Run: headless pygame with SDL's dummy video driver; simulated clock (each Clock.tick advances the game by its frame time, no real sleeping); random seed 0; keys injected as events and as key.get_pressed() state; no mouse input.
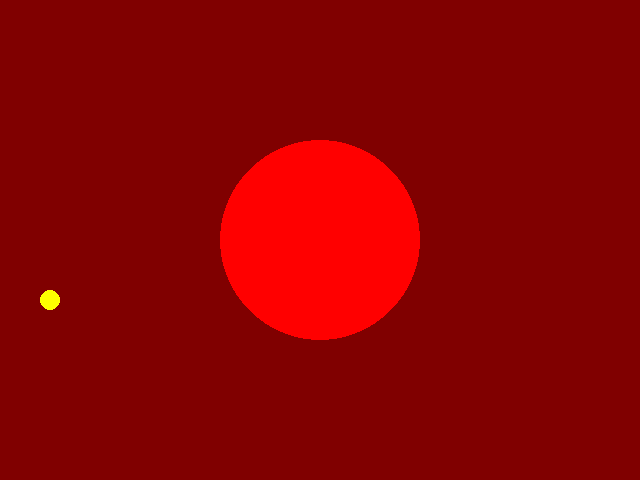
Frame 1 of 4 · flips 1–60 · no input
Frame 2 of 4 · flips 61–180 · tapped SPACE, RETURN · held RIGHT (→), D · screen unchanged from frame 1, image omitted
Frame 3 of 4 · flips 181–300 · held DOWN (↓), S · screen unchanged from frame 2, image omitted
Frame 4 of 4 · flips 301–420 · held LEFT (←), A, UP (↑), W · screen unchanged from frame 3, image omitted

The pygame program that drew these frames:

import pygame
import sys


pygame.init()
pygame.display.set_caption("Dave Fisher")
screen = pygame.display.set_mode((640, 480))

# TODO 05: Change the window size, make sure your circle code still works.

while True:
    for event in pygame.event.get():
        print(event)
        if event.type == pygame.QUIT:
            print("Goodbye!!!!")
            sys.exit()

        # Additional interactions with events

    screen.fill(pygame.Color("darkgreen"))
    screen.fill((128, 0, 0))

    # Draw things on the screen

    # TODO 02: Try to draw a circle (any size, any color, anywhere)
    # pygame.draw.circle(screen, color, pos, radius, width(optional)  )
    pygame.draw.circle(screen, pygame.Color("yellow"), (50, 300), 10)

    # TODO 03: Try to draw a red circle in the middle of the screen with a radius 100
    # pygame.draw.circle(screen, color, pos, radius, width(optional)  )
    pygame.draw.circle(screen, pygame.Color("red"), (screen.get_width() / 2, screen.get_height() / 2), 100)

    # TODO 04: Try to draw a yellow circle with the center exactly in the lower left corner of the screen, radius 10
    # pygame.draw.circle(screen, color, pos, radius, width(optional)  )

    # This will make sure that things appear on our screen, without this
    # update, everything we do will not be visible!
    # notice how this statement is still inside of the first while loop, but
    # outside of the for loop (why? because it is at the same level of
    # indentation as the for loop statement).
    pygame.display.update()
